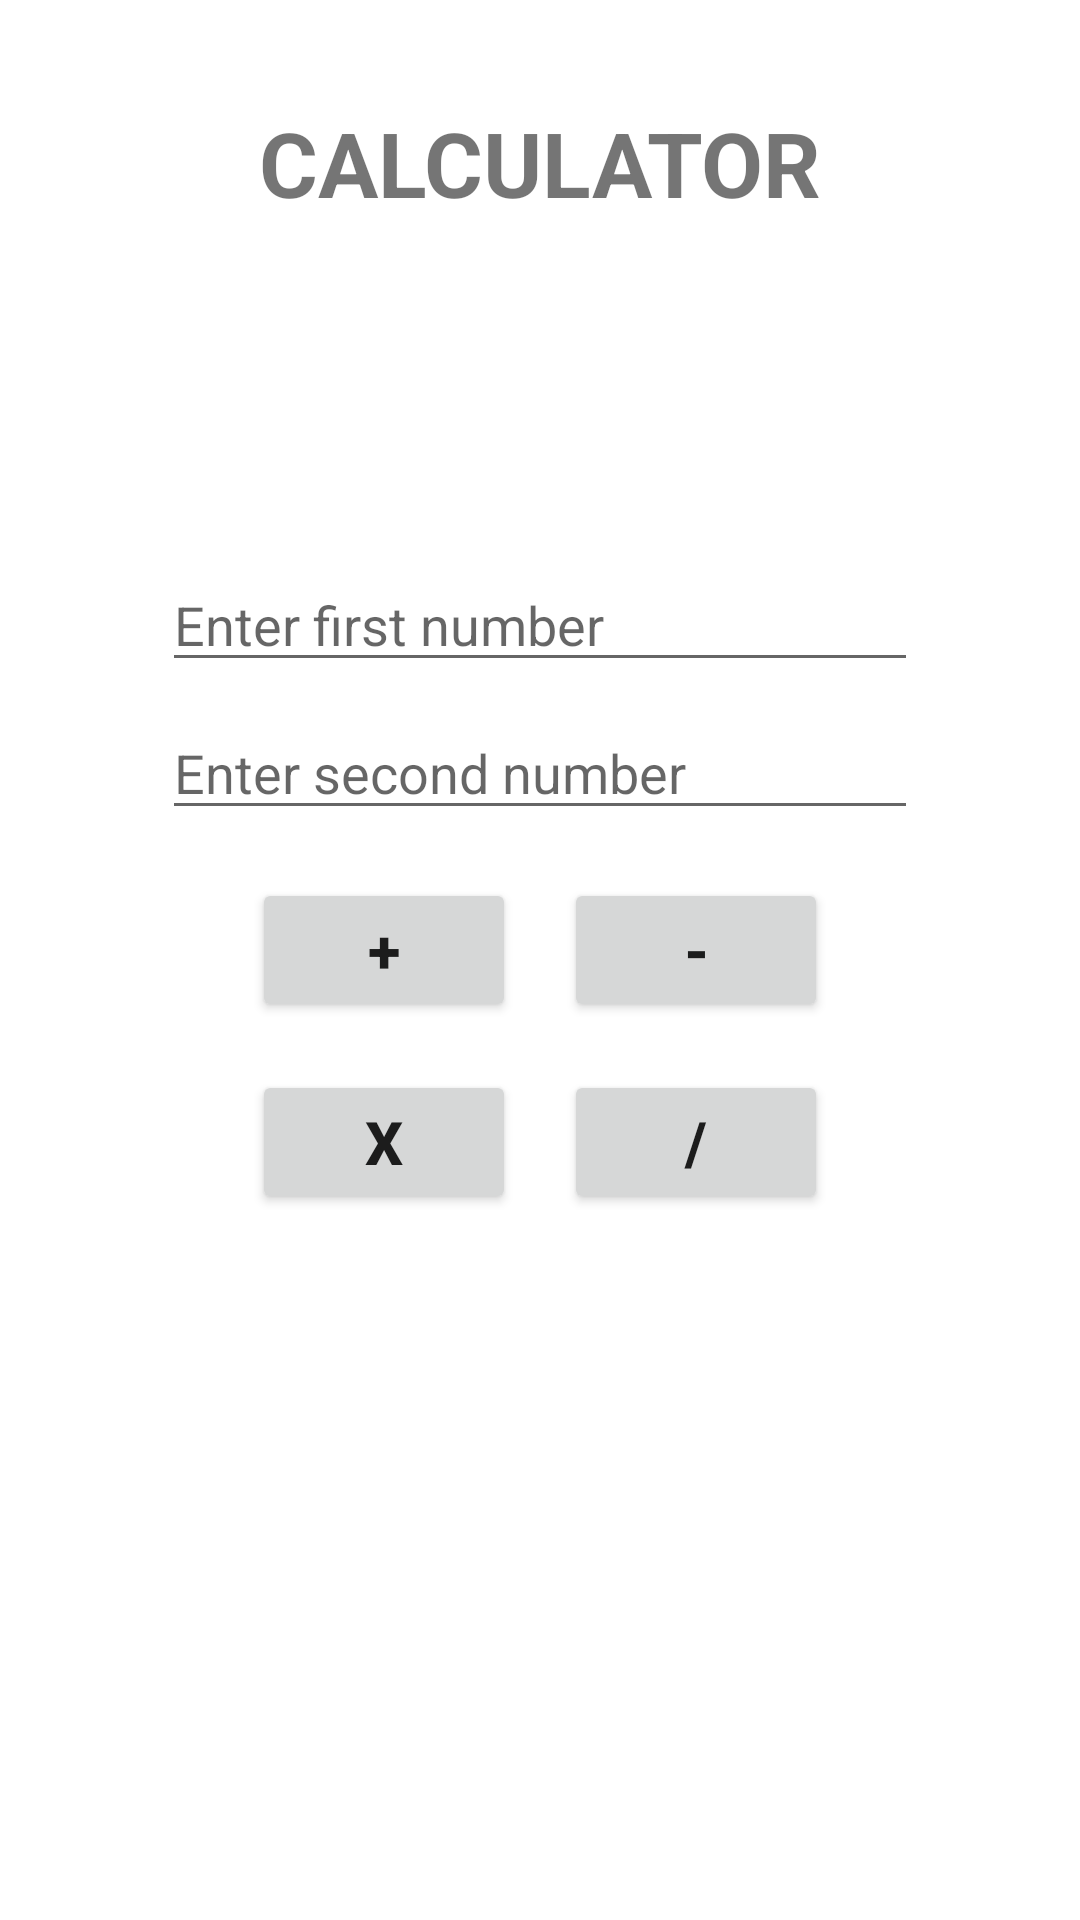

Write the Android layout XML for this screen, with the resource values it uses.
<!-- AndroidManifest.xml: application theme Theme.Android_Learning_Tasks -->
<!-- res/layout/week2_task1.xml -->
<?xml version="1.0" encoding="utf-8"?>
<LinearLayout
    xmlns:android="http://schemas.android.com/apk/res/android"
    android:layout_width="match_parent"
    android:layout_height="match_parent"
    android:orientation="vertical"
    android:fitsSystemWindows="true">

    <TextView
        android:layout_width="match_parent"
        android:layout_height="wrap_content"
        android:text="CALCULATOR"
        android:textSize="30sp"
        android:textStyle="bold"
        android:layout_marginTop="34dp"
        android:gravity="center"/>

    <LinearLayout
        android:layout_width="match_parent"
        android:layout_height="match_parent"
        android:orientation="vertical"
        android:gravity="center">

    <EditText
        android:layout_width="wrap_content"
        android:layout_height="wrap_content"
        android:ems="12"
        android:hint="Enter first number"
        android:layout_marginBottom="8sp"
        android:id="@+id/firstNumber"
        android:inputType="number"/>

    <EditText
        android:layout_width="wrap_content"
        android:layout_height="wrap_content"
        android:ems="12"
        android:hint="Enter second number"
        android:layout_marginBottom="8sp"
        android:id="@+id/secondNumber"
        android:inputType="number"/>

    <LinearLayout
        android:layout_width="wrap_content"
        android:layout_height="wrap_content">

        <Button
            android:layout_width="wrap_content"
            android:layout_height="wrap_content"
            android:text="+"
            android:textStyle="bold"
            android:textSize="20sp"
            android:layout_margin="8sp"
            android:id="@+id/btnAdd"/>
        <Button
            android:layout_width="wrap_content"
            android:layout_height="wrap_content"
            android:text="-"
            android:textStyle="bold"
            android:textSize="20sp"
            android:layout_margin="8sp"
            android:id="@+id/btnSub"/>

    </LinearLayout>
    <LinearLayout
        android:layout_width="wrap_content"
        android:layout_height="wrap_content">

        <Button
            android:layout_width="wrap_content"
            android:layout_height="wrap_content"
            android:text="X"
            android:textStyle="bold"
            android:textSize="20sp"
            android:layout_margin="8sp"
            android:id="@+id/btnMul"/>
        <Button
            android:layout_width="wrap_content"
            android:layout_height="wrap_content"
            android:text="/"
            android:textStyle="bold"
            android:textSize="20sp"
            android:layout_margin="8sp"
            android:id="@+id/btnDiv"/>

    </LinearLayout>

        <TextView
            android:layout_width="wrap_content"
            android:layout_height="wrap_content"
            android:text="Result"
            android:textSize="28sp"
            android:textStyle="bold"
            android:layout_marginTop="78sp"
            android:id="@+id/txtResult"
            android:visibility="invisible"/>

    </LinearLayout>

</LinearLayout>
<!-- resources referenced by this layout -->
<resources>
  <style name="Theme.Android_Learning_Tasks" parent="Base.Theme.Android_Learning_Tasks" />
  <style name="Base.Theme.Android_Learning_Tasks" parent="Theme.MaterialComponents.DayNight.DarkActionBar">
          
          
      </style>
</resources>
